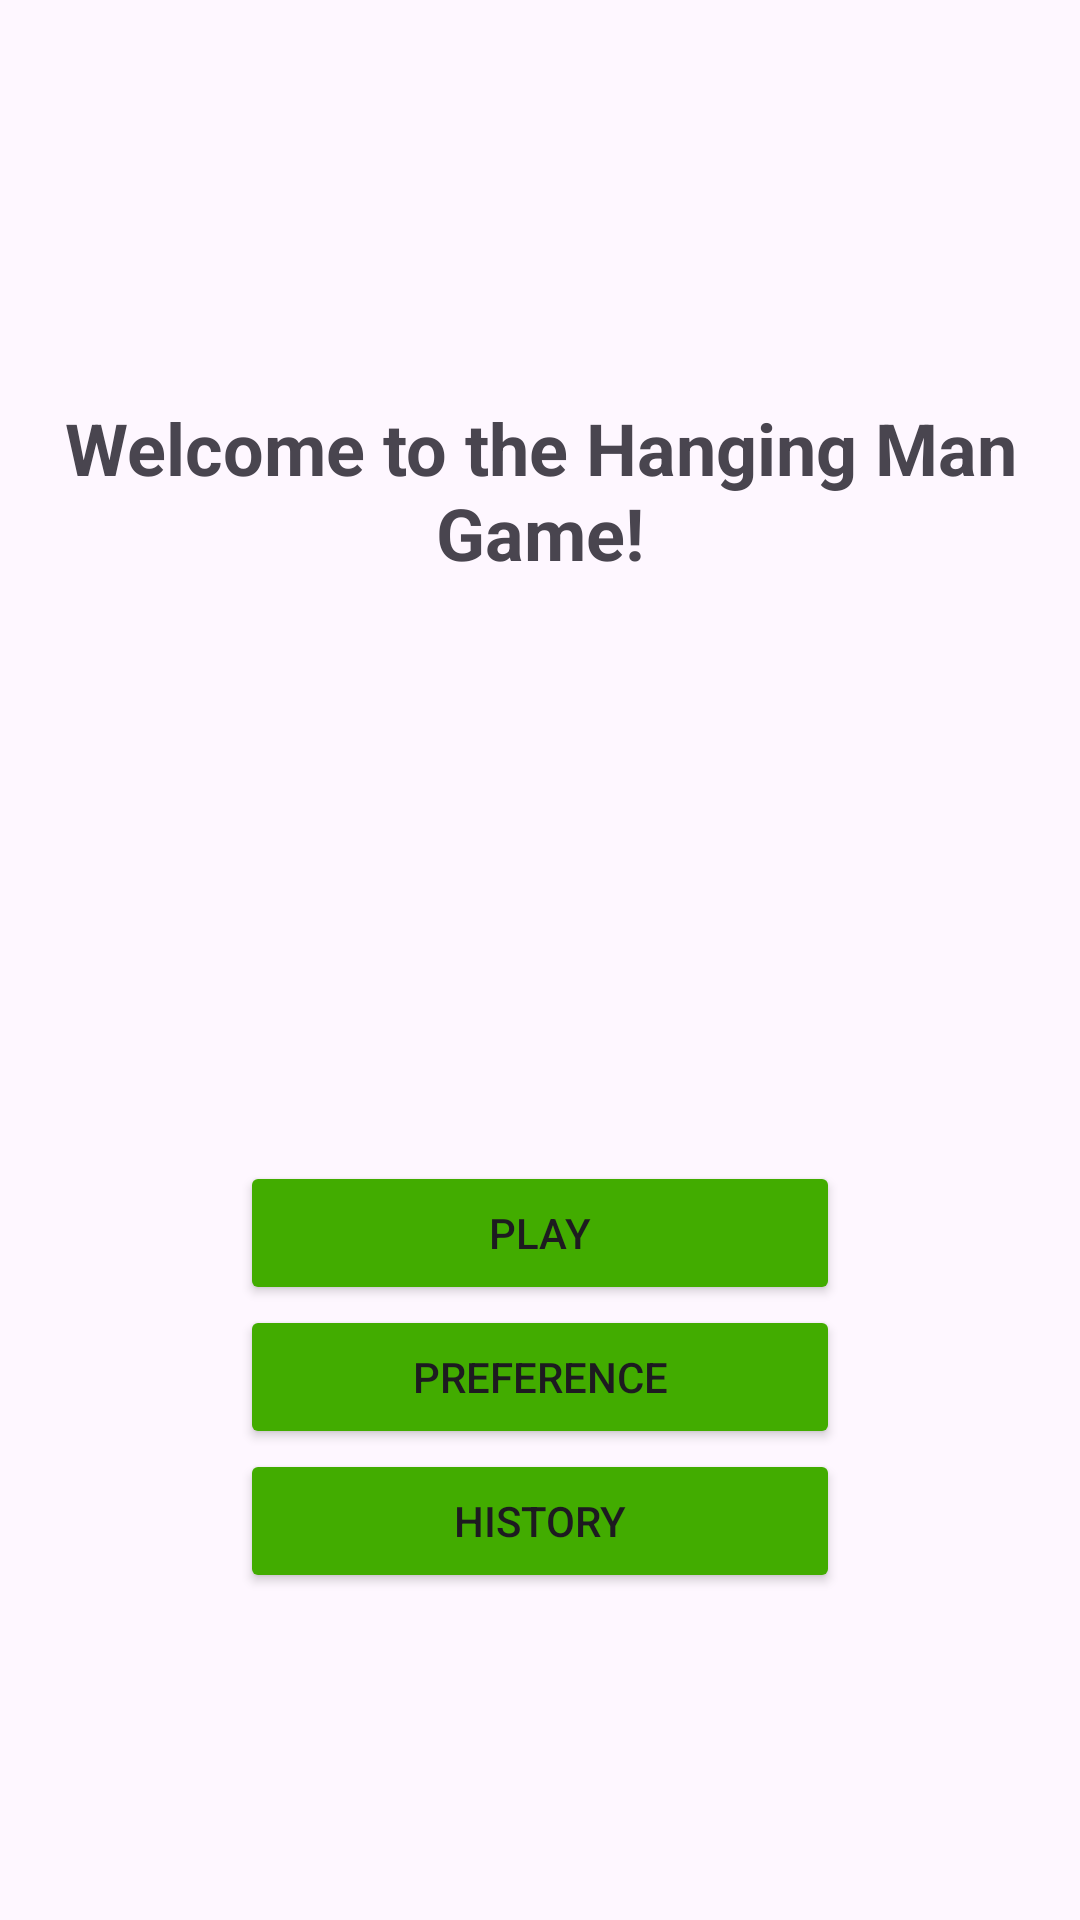

This screen was rendered from an Android layout file. Write that file and the resources it references.
<!-- AndroidManifest.xml: application theme Theme.ProjetFinalPendu -->
<!-- res/layout/activity_accueil.xml -->
<?xml version="1.0" encoding="utf-8"?>
<LinearLayout xmlns:android="http://schemas.android.com/apk/res/android"
    xmlns:app="http://schemas.android.com/apk/res-auto"
    xmlns:tools="http://schemas.android.com/tools"
    android:id="@+id/main"
    android:layout_width="match_parent"
    android:layout_height="match_parent"
    android:gravity="center"
    android:orientation="vertical"
    tools:context=".AccueilActivity">

    <TextView
        android:layout_width="match_parent"
        android:layout_height="109dp"
        android:gravity="center"
        android:text="@string/bienvenue_au_jeu_du_pendu"
        android:textSize="24sp"
        android:textStyle="bold" />

    <ImageView
        android:id="@+id/imageView"
        android:layout_width="match_parent"
        android:layout_height="169dp"
        app:srcCompat="@drawable/logo" />

    <Button
        android:id="@+id/btnJouer"
        android:layout_width="200dp"
        android:layout_height="wrap_content"
        android:backgroundTint="@color/green"
        android:text="@string/jouer" />

    <Button
        android:id="@+id/btnPreference"
        android:layout_width="200dp"
        android:layout_height="wrap_content"
        android:backgroundTint="@color/green"
        android:text="@string/pr_f_rence" />

    <Button
        android:id="@+id/btnHistorique"
        android:layout_width="200dp"
        android:layout_height="wrap_content"
        android:backgroundTint="@color/green"
        android:text="@string/historique" />

</LinearLayout>
<!-- resources referenced by this layout -->
<resources>
  <color name="green">#42AC00</color>
  <string name="bienvenue_au_jeu_du_pendu">Welcome to the Hanging Man Game!</string>
  <string name="historique">History</string>
  <string name="jouer">Play</string>
  <string name="pr_f_rence">Preference</string>
  <style name="Theme.ProjetFinalPendu" parent="Base.Theme.ProjetFinalPendu" />
  <style name="Base.Theme.ProjetFinalPendu" parent="Theme.Material3.DayNight.NoActionBar">
          
          
      </style>
</resources>
